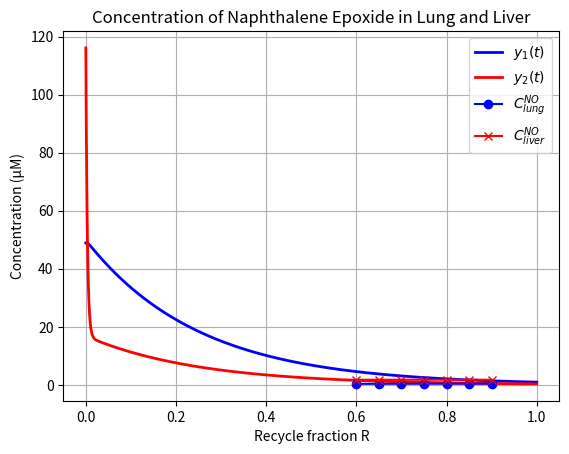

Write Python code to recreate this figure.
import numpy as np
from scipy.linalg import hilbert
from numpy.linalg import cond
from scipy.linalg import eig
from numpy.linalg import cond
from numpy.polynomial.polynomial import Polynomial
import matplotlib.pyplot as plt
from scipy.linalg import lu  # LU decomposition from scipy

def GaussSeidelR(A, b, lambda_relax=1.0, es=1e-4, maxit=50):
    """
    Gauss-Seidel method with relaxation for solving Ax = b.

    Parameters:
        A (ndarray): Coefficient matrix (n x n).
        b (ndarray): Right-hand side vector (n x 1).
        lambda_relax (float): Relaxation factor (default is 1.0).
        es (float): Stopping criterion for approximate error (default is 0.0001).
        maxit (int): Maximum number of iterations (default is 50).

    Returns:
        x (ndarray): Solution vector.
        ea (ndarray): Approximate error at each iteration.
        iter_count (int): Number of iterations performed.
    """
    n = len(b)
    x = np.zeros(n)  # Initialize solution vector
    ea = np.full(n, np.inf)  # Initialize approximate errors
    iter_count = 0  # Initialize iteration counter

    while True:
        x_old = x.copy()  # Store the previous iteration values
        for i in range(n):
            # Compute the summation term
            sum1 = np.dot(A[i, :i], x[:i])  # Terms before x_i
            sum2 = np.dot(A[i, i+1:], x_old[i+1:])  # Terms after x_i
            x_new = (b[i] - sum1 - sum2) / A[i, i]  # Update x_i without relaxation
            # Apply relaxation
            x[i] = lambda_relax * x_new + (1 - lambda_relax) * x_old[i]
            # Compute approximate relative error
            if x[i] != 0:
                ea[i] = abs((x[i] - x_old[i]) / x[i]) * 100

        iter_count += 1

        # Check stopping criteria
        if np.max(ea) < es or iter_count >= maxit:
            break

    return x, ea, iter_count


if __name__ == "__main__":

    # ### Problem 11.10: Condition Number of a Matrix ###
    # Generate the 10x10 Hilbert matrix
    H = hilbert(10)
    # Compute the condition number
    condition_number = cond(H)
    print(f"Condition number: {condition_number:.2e}")
    # Compute the right-hand side vector
    b = np.sum(H, axis=1)

    # Solve the system Hx = b
    x_computed = np.linalg.solve(H, b)

    # Calculate the error
    error = np.max(np.abs(x_computed - np.ones(10)))
    print(f"Maximum error: {error:.2e}")


    # ### Problem 11.11:  Condition Number of a Vandermonde Matrix ###
    # Define the x values
    x = np.array([4, 2, 7, 10, 3, 5])
    # Generate the Vandermonde matrix
    V = np.vander(x)
    # Compute the condition number
    condition_number_v = cond(V)
    print(f"Condition number of Vandermonde matrix: {condition_number_v:.2e}")
    # Compute the right-hand side vector
    b_v = V @ np.ones(6)

    # Solve the system Vx = b
    x_computed_v = np.linalg.solve(V, b_v)

    # Calculate the error
    error_v = np.max(np.abs(x_computed_v - np.ones(6)))
    print(f"Maximum error for Vandermonde system: {error_v:.2e}")



    # ### Problem 12.2: Gauss ###############
    A = np.array([[3, -0.1, -0.2],
                [0.1, 7, -0.3],
                [0.3, -0.2, 10]])
    b = np.array([7.85, -19.3, 71.4])

    # Solve using the Gauss-Seidel method with relaxation
    x, ea, iter_count = GaussSeidelR(A, b, lambda_relax=1.0, es=1e-4, maxit=50)

    print("Example 12.2 Results:")
    print(f"Solution (x): {x}")
    print(f"Approximate Errors (ea): {ea}")
    print(f"Number of Iterations: {iter_count}")

    # Solve Problem 12.2b using the same function
    A_12b = np.array([[4, -1, 0, 0, 0, 0],
                    [-1, 4, -1, 0, -1, 0],
                    [0, -1, 4, 0, 0, -1],
                    [0, 0, 0, 4, -1, 0],
                    [0, -1, 0, -1, 4, -1],
                    [0, 0, -1, 0, -1, 4]])
    b_12b = np.array([100, 100, 100, 100, 100, 100])

    x_12b, ea_12b, iter_count_12b = GaussSeidelR(A_12b, b_12b, lambda_relax=1.0, es=1e-4, maxit=50)

    print("\nProblem 12.2b Results:")
    print(f"Solution (x): {x_12b}")
    print(f"Approximate Errors (ea): {ea_12b}")
    print(f"Number of Iterations: {iter_count_12b}")


    # ### Problem 13.10: Eigenvalues and Eigenvectors ###
    # Problem parameters
    E = 10e9  # Modulus of elasticity (Pa)
    I = 1.25e-5  # Moment of inertia (m^4)
    L = 3.0  # Length of the column (m)
    P = 1e6  # Axial load (N)

    # Compute p^2
    p_squared = P / (E * I)

    # Number of interior nodes
    n = 4
    dx = L / (n + 1)  # Spacing between nodes

    # Construct the coefficient matrix A
    A = np.zeros((n, n))
    for i in range(n):
        A[i, i] = -2 - dx**2 * p_squared
        if i > 0:
            A[i, i-1] = 1
        if i < n - 1:
            A[i, i+1] = 1

    print("Coefficient matrix A:")
    print(A)

    # Solve for eigenvalues and eigenvectors
    eigenvalues, eigenvectors = eig(A)
    eigenvalues = np.real(eigenvalues)  # Keep only real parts
    eigenvectors = np.real(eigenvectors)  # Keep only real parts

    print("\nEigenvalues:")
    print(eigenvalues)

    print("\nEigenvectors:")
    print(eigenvectors)

    #####################################
    #Problem 13.11 (d)
    # Define the time vector
    t = np.linspace(0, 1, 1000)

    # Compute y1 and y2 based on the given equations
    y1 = 52.67 * 0.9477 * np.exp(-3.9899 * t) + 99.33 * (-0.0101) * np.exp(-302.0101 * t)
    y2 = 52.67 * 0.3191 * np.exp(-3.9899 * t) + 99.33 * 0.9999 * np.exp(-302.0101 * t)

    # Plot the results
    plt.figure()
    plt.plot(t, y1, 'b', linewidth=2, label=r'$y_1(t)$')
    plt.plot(t, y2, 'r', linewidth=2, label=r'$y_2(t)$')
    plt.xlabel(r'$t$')
    plt.ylabel(r'$y(t)$')
    plt.legend()
    plt.title('Solution of the System of ODEs')
    plt.grid(True)
    plt.show()

    ###################################
    # Problem 2.4

    # Parameters
    Q_lung = 2  # μl/min
    Q_liver = 0.5  # μl/min
    Q_ot = 1.5  # μl/min
    V_lung = 0.08  # μl
    V_liver = 0.322  # μl
    v_max_P450_lung = 8.75  # μM/min
    v_max_P450_liver = 118  # μM/min
    v_max_EH_lung = 26.5  # μM/min
    K_m_EH_lung = 4.0  # μM
    v_max_EH_liver = 336  # μM/min
    K_m_EH_liver = 21  # μM
    v_max_GST_lung = 2750  # μM/min
    K1_lung = 310000  # μM²
    K2_lung = 35  # μM
    v_max_GST_liver = 2750  # μM/min
    K1_liver = 150000  # μM²
    K2_liver = 35  # μM
    k_NOH = 0.173  # μM/μM of NO/min
    k_OH = -20.2  # ml/g protein
    TP_lung = 92  # mg/ml
    TP_liver = 192  # mg/ml
    C_GSH_lung = 1800  # μM
    C_GSH_liver = 7500  # μM

    # Recycle fraction range
    R_values = np.arange(0.6, 0.95, 0.05)

    # Initialize arrays to store results
    C_NO_lung_values = np.zeros(len(R_values))
    C_NO_liver_values = np.zeros(len(R_values))

    # Loop over R values
    for i, R in enumerate(R_values):
        # Matrix elements
        A11 = -Q_lung - (v_max_EH_lung * V_lung) / K_m_EH_lung - \
            V_lung * (v_max_GST_lung * C_GSH_lung) / (K1_lung + K2_lung * C_GSH_lung) - \
            k_NOH * np.exp(k_OH * TP_lung) * V_lung
        A12 = R * Q_liver
        A21 = Q_liver
        A22 = -Q_liver - (v_max_EH_liver * V_liver) / K_m_EH_liver - \
            V_liver * (v_max_GST_liver * C_GSH_liver) / (K1_liver + K2_liver * C_GSH_liver) - \
            k_NOH * np.exp(k_OH * TP_liver) * V_liver
        B1 = -R * Q_ot * C_NO_lung_values[i] - v_max_P450_lung * V_lung
        B2 = -v_max_P450_liver * V_liver
        
        # Gaussian elimination
        # Forward elimination
        factor = A21 / A11
        A22 = A22 - factor * A12
        B2 = B2 - factor * B1
        
        # Back substitution
        C_NO_liver = B2 / A22
        C_NO_lung = (B1 - A12 * C_NO_liver) / A11
        
        # Store results
        C_NO_lung_values[i] = C_NO_lung
        C_NO_liver_values[i] = C_NO_liver

    # Plot results
    plt.plot(R_values, C_NO_lung_values, 'b-o', label=r'$C^{NO}_{lung}$')
    plt.plot(R_values, C_NO_liver_values, 'r-x', label=r'$C^{NO}_{liver}$')
    plt.xlabel('Recycle fraction R')
    plt.ylabel('Concentration (μM)')
    plt.legend()
    plt.title('Concentration of Naphthalene Epoxide in Lung and Liver')
    plt.grid(True)
    plt.show()

    # LU decomposition verification
    for i, R in enumerate(R_values):
        # Matrix elements
        A = np.array([[A11, A12], [A21, A22]])
        B = np.array([B1, B2])
        
        # LU decomposition
        P, L, U = lu(A)
        
        # Forward substitution (Ly = B)
        y = np.linalg.solve(L, B)
        
        # Back substitution (Ux = y)
        x = np.linalg.solve(U, y)
        
        # Verify results
        print(f'R = {R:.2f}: C_NO_lung = {x[0]:.4f}, C_NO_liver = {x[1]:.4f}')

